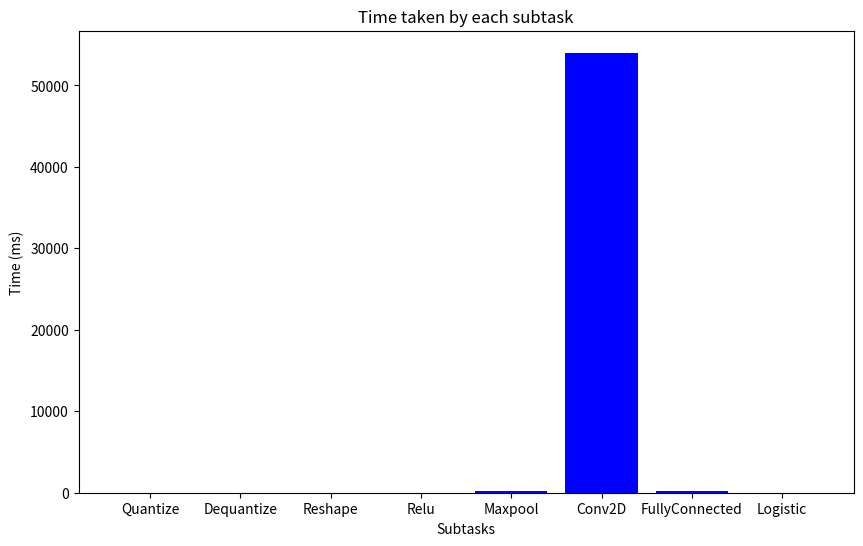

Reproduce this figure in Python. (Note: this script raises an exception after producing the figure.)
# Tiempos proporcionados en milisegundos
total_time_measured = 54465.905
inference_time = 54483  # Inference time

quantize_time = 5.768
dequantize_time = 0.016
reshape_time = 0.109
relu_time = 0.0
maxpool_time = 215.751
conv2d_time = 54018.900
fully_connected_time = 224.491
logistic_time = 0.091

# Sumar los tiempos de los subtasks
total_subtasks_time = (quantize_time + dequantize_time + reshape_time + relu_time +
                       maxpool_time + conv2d_time + fully_connected_time + logistic_time)

# Comparar tiempos
print(f"Tiempo total medido: {total_time_measured} ms")
print(f"Tiempo total de inferencia: {inference_time} ms")
print(f"Suma de tiempos de los subtasks: {total_subtasks_time} ms")

# Verificar si la suma de los subtasks es similar al tiempo total medido
print(f"Diferencia: {abs(total_subtasks_time - total_time_measured)} ms")

import matplotlib.pyplot as plt
import numpy as np
# Datos para el gráfico
tasks = ['Quantize', 'Dequantize', 'Reshape', 'Relu', 'Maxpool', 'Conv2D', 'FullyConnected', 'Logistic']
times = [quantize_time, dequantize_time, reshape_time, relu_time, maxpool_time, conv2d_time, fully_connected_time, logistic_time]

# Crear el gráfico de barras
plt.figure(figsize=(10, 6))
plt.bar(tasks, times, color='blue')
plt.xlabel('Subtasks')
plt.ylabel('Time (ms)')
plt.title('Time taken by each subtask')
output_path = 'lab4/task1/task1.png'
plt.savefig(output_path)
plt.show()

# Identificar el "bottleneck"
bottleneck_task = tasks[np.argmax(times)]
bottleneck_time = max(times)
print(f"El 'bottleneck' es: {bottleneck_task} con un tiempo de {bottleneck_time} ms")
